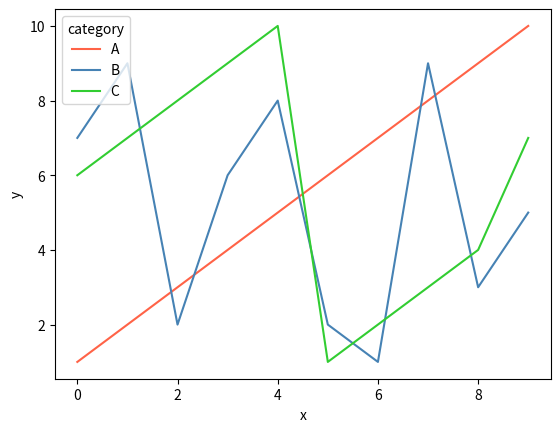

Reproduce this figure in Python.
import seaborn as sns
import matplotlib.pyplot as plt
import pandas as pd

# Sample data
data = {
    'x': list(range(10)) * 3,
    'y': [1, 2, 3, 4, 5, 6, 7, 8, 9, 10, 7, 9, 2, 6, 8, 2, 1, 9, 3, 5, 6, 7, 8, 9, 10, 1, 2, 3, 4, 7],
    'category': ['A'] * 10 + ['B'] * 10 + ['C'] * 10
}
df = pd.DataFrame(data)

# Create a custom color palette
custom_palette = sns.color_palette(["#FF6347", "#4682B4", "#32CD32"])

# Create the line plot with a custom color palette
sns.lineplot(x='x', y='y', hue='category', data=df, palette=custom_palette)

plt.show()

# This code is contributed by Susobhan Akhuli
